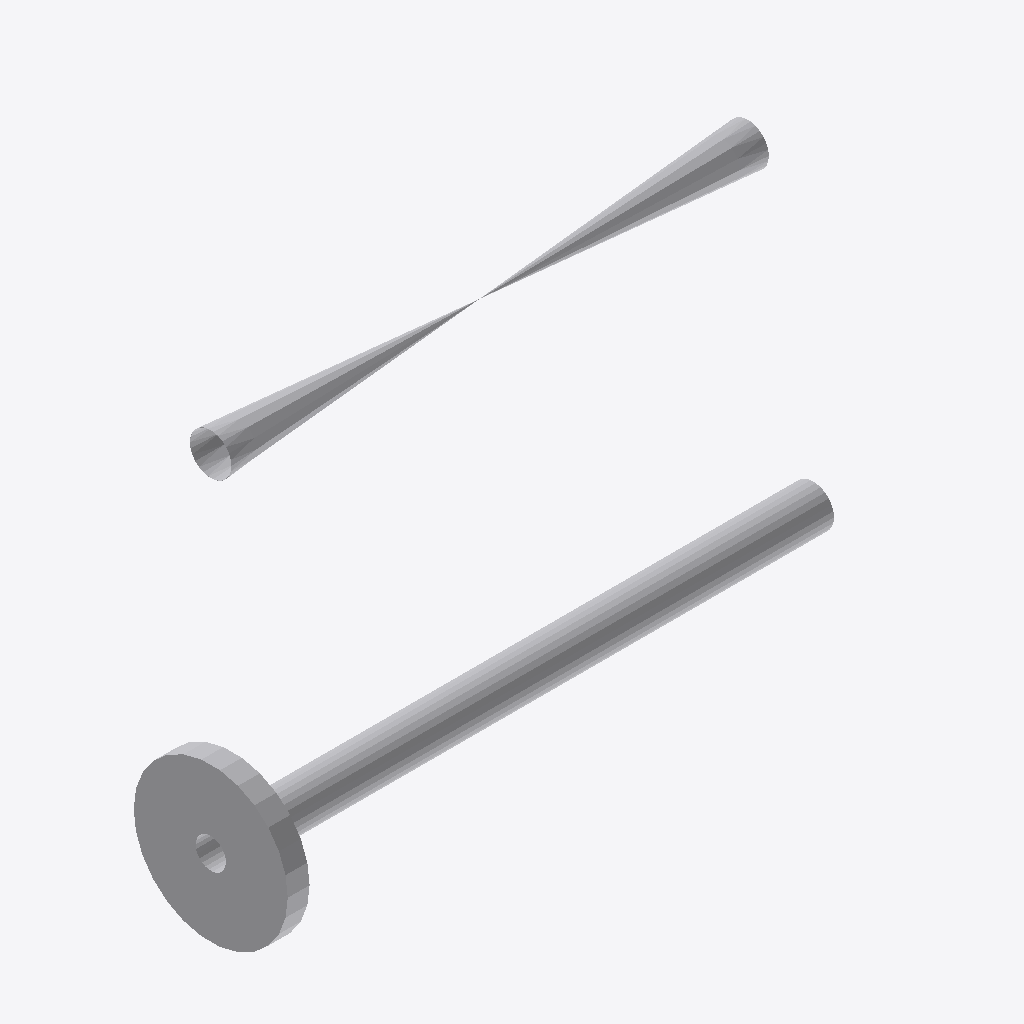
Isometric view of an IFC building model (IFC-SPF (STEP), schema IFC2X3, length unit millimetre), seen from the south-west, elements coloured by IFC class: 3 other elements (light grey).
Extent 0.484 m × 0.124 m × 0.356 m (x, y, z). Elements (3): 3 IfcProxy.

HEADER;
FILE_DESCRIPTION(('ViewDefinition [CoordinationView]'),'2;1');
FILE_NAME('/home/giovanni/IdeaProjects/ifc/ifc-out/sk/05ML120001402AN3.ifc','2020-09-25T14:57:48',(''),('Antea'),'IFC.JAVA 0.0.1-SNAPSHOT','Antea IFC Export 0.0.1-SNAPSHOT','');
FILE_SCHEMA(('IFC2X3'));
ENDSEC;
DATA;
#15=IFCPROJECT('3TYRQKh1r7aOFWrPtqvX8W',#6,'05-ML-120-0-014-02A_N3',$,$,$,$,(#9),#14);
#16=IFCSITE('2biE3cUXbFgvDDCtFaQUIK',#6,$,$,$,$,$,$,.COMPLEX.,$,$,$,$,$);
#74=IFCPROXY('1A2EL0gj195ubsNkWBEwVj',#6,'Shell','{?  "CATEGORY" : "TUBTUBI",?  "ADESCR" : "TB5293010",?  "NCOR_ALLOW" : 3,?  "NDIAMETRO" : 33.4,?  "ASCHEDULE" : "80",?  "ITIPO_STD" : "0-ANSI",?  "ITIPO_FAMSPEC" : "",?  "AGRUPPO_SCH" : "02A",?  "NSPE',$,#65,#73,.PRODUCT.,$);
#63=IFCPROXY('1tBZjv1Pj61RsPYxCS$oVL',#6,'Nozzle','{?  "CATEGORY" : "TUBFLANGE",?  "ADESCR" : "FL5293009",?  "NCOR_ALLOW" : 3,?  "NDIAMETRO" : 33.4,?  "ITIPO_TENUTA" : "0-TFG_NONE",?  "ASCHEDULE" : "80",?  "ACLASS" : "600",?  "ITIPO_STD" : "0-ANSI",? ',$,#53,#62,.PRODUCT.,$);
#50=IFCPROXY('1aS6RXY0P2$xRFmXfnHkX8',#6,'Valve','{?  "CATEGORY" : "TUBVALVOLE",?  "ADESCR" : "VL5293008",?  "IACCESSO" : "0-Sconoscuito",?  "NDIAMETRO" : 33.4,?  "ITIPO_VALVOLA" : "1-VALVE_STD",?  "ITIPO_COLL" : "0-COLL_FLANGIATO",?  "IOVOLANTINO" :',$,#21,#49,.PRODUCT.,$);
ENDSEC;
